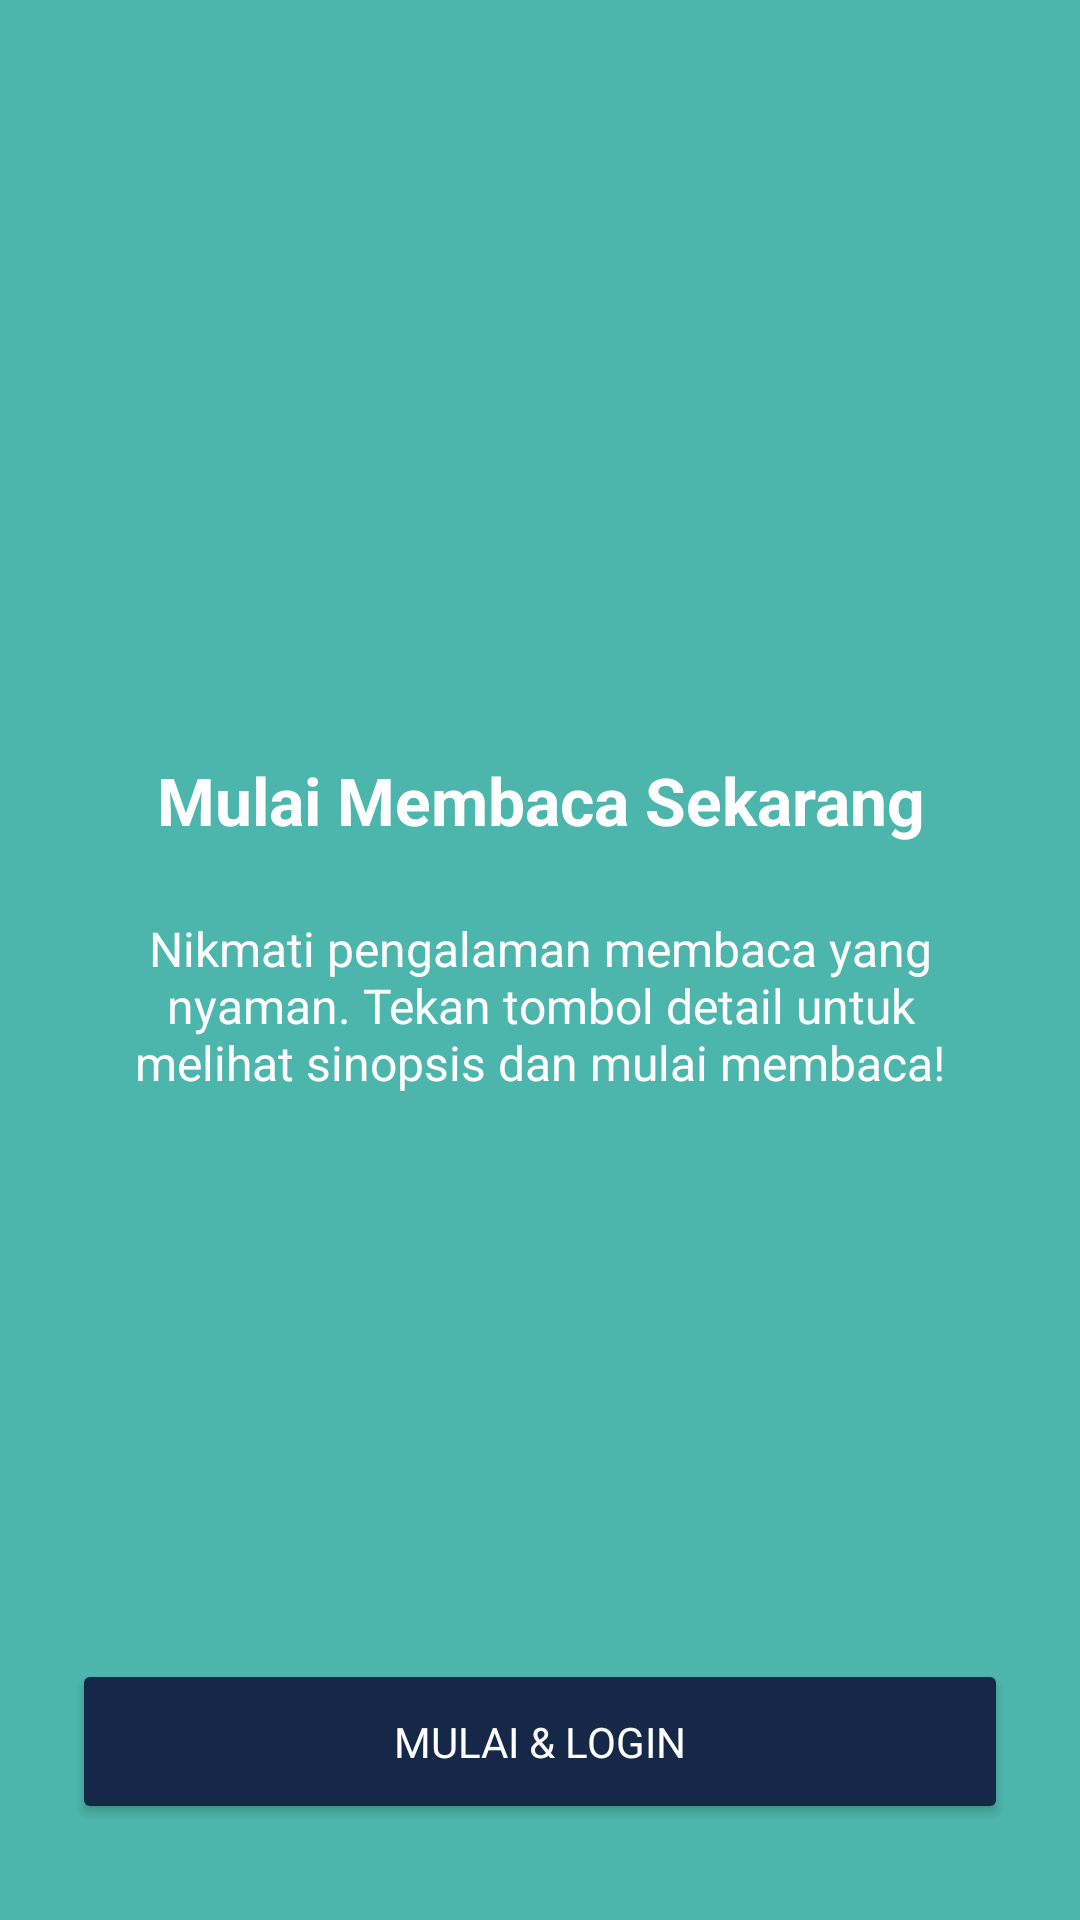

Produce the Android XML layout that renders to this screen, including the resource entries it uses.
<!-- AndroidManifest.xml: application theme Base.Theme.Projek_Arkan -->
<!-- res/layout/fragment_tutorial3.xml -->
<?xml version="1.0" encoding="utf-8"?>
<androidx.constraintlayout.widget.ConstraintLayout xmlns:android="http://schemas.android.com/apk/res/android"
    xmlns:app="http://schemas.android.com/apk/res-auto"
    android:layout_width="match_parent"
    android:layout_height="match_parent"
    android:background="#4DB6AC"> 

    <ImageView
        android:id="@+id/imgLogo3"
        android:layout_width="100dp"
        android:layout_height="100dp"
        android:layout_marginTop="120dp"
        android:src="@mipmap/ic_launcher_round"
        app:layout_constraintEnd_toEndOf="parent"
        app:layout_constraintStart_toStartOf="parent"
        app:layout_constraintTop_toTopOf="parent" />

    <TextView
        android:id="@+id/tvTitle3"
        android:layout_width="0dp"
        android:layout_height="wrap_content"
        android:layout_marginTop="32dp"
        android:gravity="center"
        android:text="Mulai Membaca Sekarang"
        android:textColor="@android:color/white"
        android:textSize="22sp"
        android:textStyle="bold"
        app:layout_constraintEnd_toEndOf="parent"
        app:layout_constraintStart_toStartOf="parent"
        app:layout_constraintTop_toBottomOf="@+id/imgLogo3" />

    <TextView
        android:id="@+id/tvDesc3"
        android:layout_width="0dp"
        android:layout_height="wrap_content"
        android:layout_marginHorizontal="32dp"
        android:layout_marginTop="24dp"
        android:gravity="center"
        android:text="Nikmati pengalaman membaca yang nyaman. Tekan tombol detail untuk melihat sinopsis dan mulai membaca!"
        android:textColor="@android:color/white"
        android:textSize="16sp"
        app:layout_constraintEnd_toEndOf="parent"
        app:layout_constraintStart_toStartOf="parent"
        app:layout_constraintTop_toBottomOf="@+id/tvTitle3" />

    <Button
        android:id="@+id/btnMulaiLogin"
        android:layout_width="match_parent"
        android:layout_height="55dp"
        android:layout_marginHorizontal="24dp"
        android:layout_marginBottom="32dp"
        android:backgroundTint="@color/navy"
        android:fontFamily="@font/jost_variablefont_wght"
        android:text="Mulai &amp; Login"
        android:textColor="@color/white"
        app:cornerRadius="12dp"
        app:layout_constraintBottom_toBottomOf="parent" />

</androidx.constraintlayout.widget.ConstraintLayout>
<!-- resources referenced by this layout -->
<resources>
  <color name="navy">#152848</color>
  <color name="white">#FFFFFF</color>
  <style name="Base.Theme.Projek_Arkan" parent="Theme.MaterialComponents.DayNight.NoActionBar">
          <item name="colorPrimary">@color/navy</item>
          <item name="colorPrimaryVariant">@color/navy</item>
          <item name="colorOnPrimary">@color/white</item>
      </style>
</resources>
